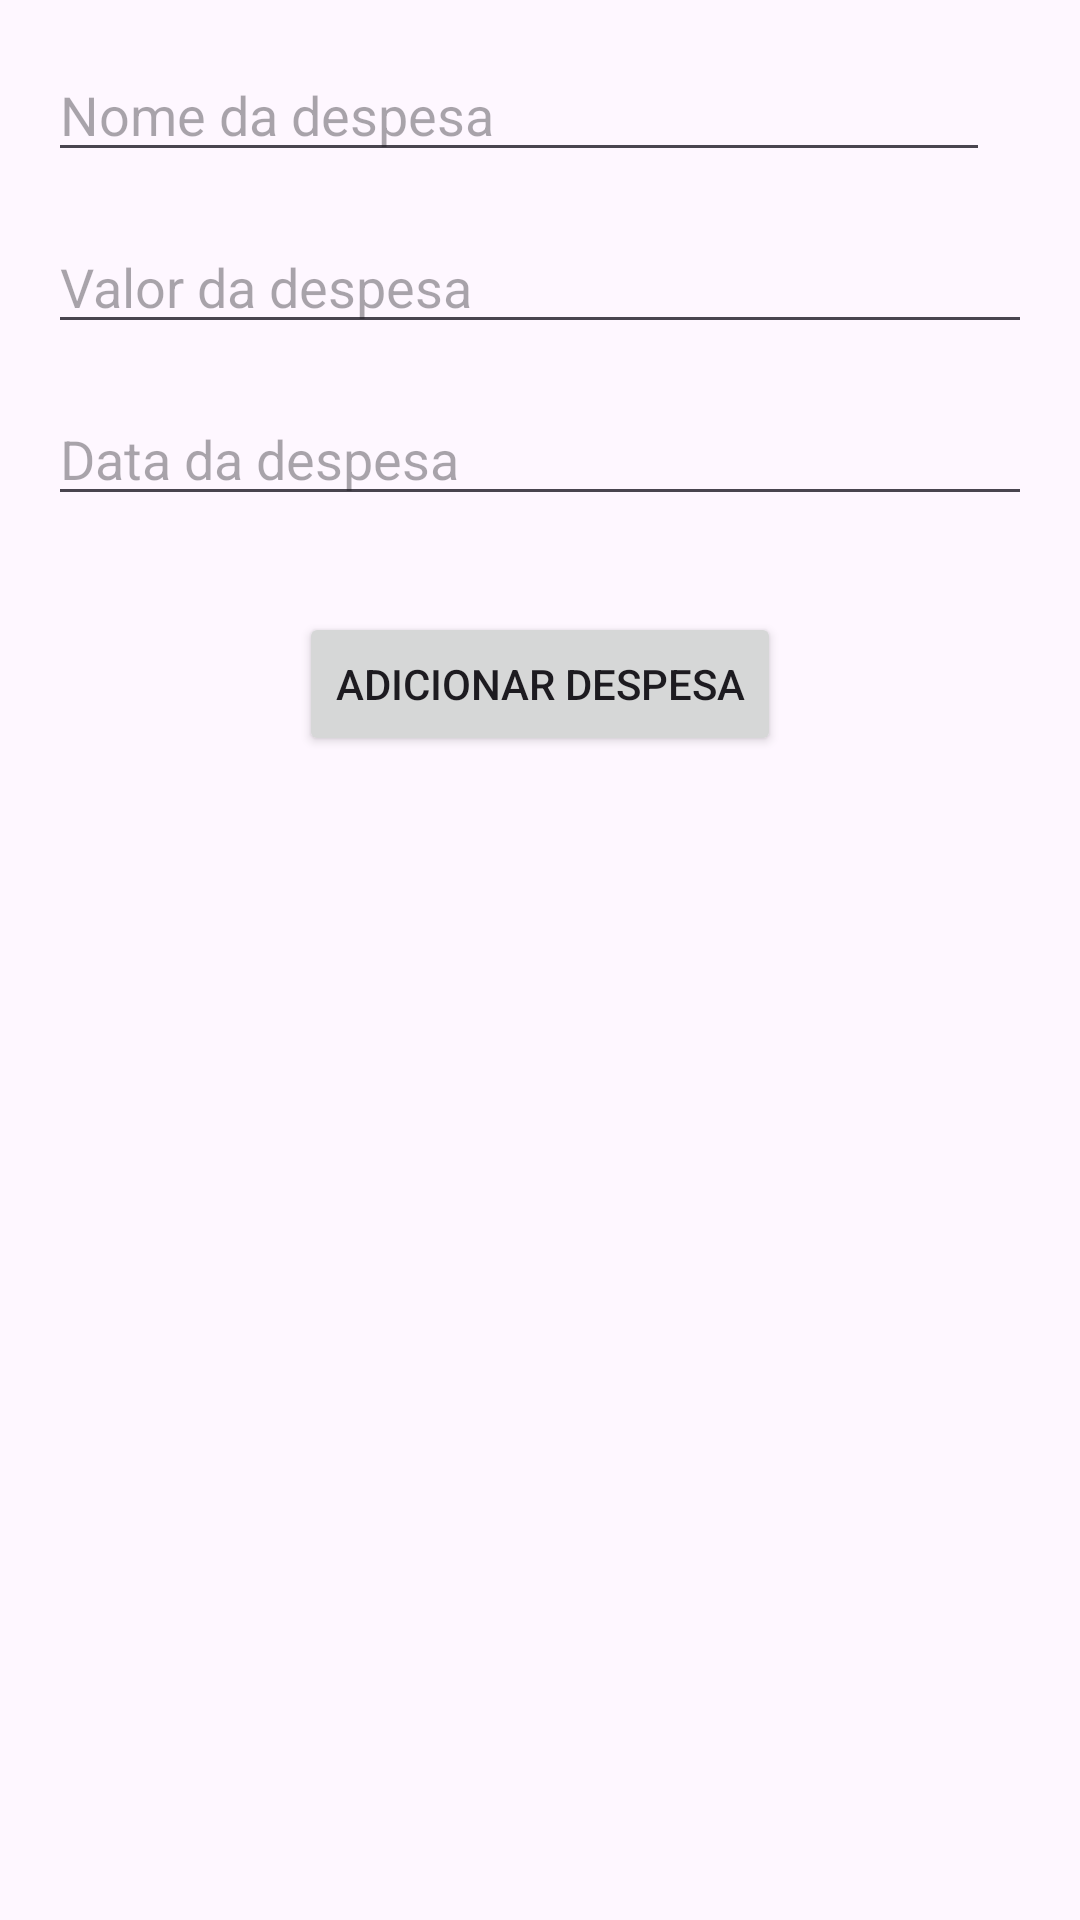

This screen was rendered from an Android layout file. Write that file and the resources it references.
<!-- AndroidManifest.xml: application theme Theme.ac2_dispositivos_moveis -->
<!-- res/layout/activity_main.xml -->
<RelativeLayout xmlns:android="http://schemas.android.com/apk/res/android"
    android:layout_width="match_parent"
    android:layout_height="match_parent"
    xmlns:tools="http://schemas.android.com/tools"
    tools:context=".MainActivity$MainActivity">
    <LinearLayout
        android:id="@+id/layoutInputFields"
        android:layout_width="match_parent"
        android:layout_height="wrap_content"
        android:orientation="vertical"
        android:padding="16dp">

        <EditText
            android:id="@+id/editTextExpenseName"
            android:layout_width="match_parent"
            android:layout_height="wrap_content"
            android:layout_marginEnd="14dp"
            android:layout_marginBottom="0dp"
            android:hint="Nome da despesa" />

        <EditText
            android:id="@+id/editTextExpenseAmount"
            android:layout_width="match_parent"
            android:layout_height="wrap_content"
            android:layout_marginTop="16dp"
            android:hint="Valor da despesa"
            android:inputType="numberDecimal" />
        <EditText
            android:id="@+id/editTextExpenseDate"
            android:layout_width="match_parent"
            android:layout_height="wrap_content"
            android:layout_marginTop="16dp"
            android:hint="Data da despesa"
            android:inputType="date" />

    </LinearLayout>
    <Button
        android:id="@+id/buttonAddExpense"
        android:layout_width="wrap_content"
        android:layout_height="wrap_content"
        android:layout_below="@id/layoutInputFields"
        android:layout_marginTop="16dp"
        android:layout_centerHorizontal="true"
        android:text="Adicionar Despesa" />

    <androidx.recyclerview.widget.RecyclerView
        android:id="@+id/recyclerViewExpenses"
        android:layout_width="match_parent"
        android:layout_height="377dp"
        android:layout_below="@id/buttonAddExpense"
        android:layout_alignParentEnd="true"
        android:layout_marginTop="5dp"
        android:layout_marginEnd="0dp" />

</RelativeLayout>
<!-- resources referenced by this layout -->
<resources>
  <style name="Theme.ac2_dispositivos_moveis" parent="Base.Theme.ac2_dispositivos_moveis" />
  <style name="Base.Theme.ac2_dispositivos_moveis" parent="Theme.Material3.DayNight.NoActionBar">
          
          
      </style>
</resources>
